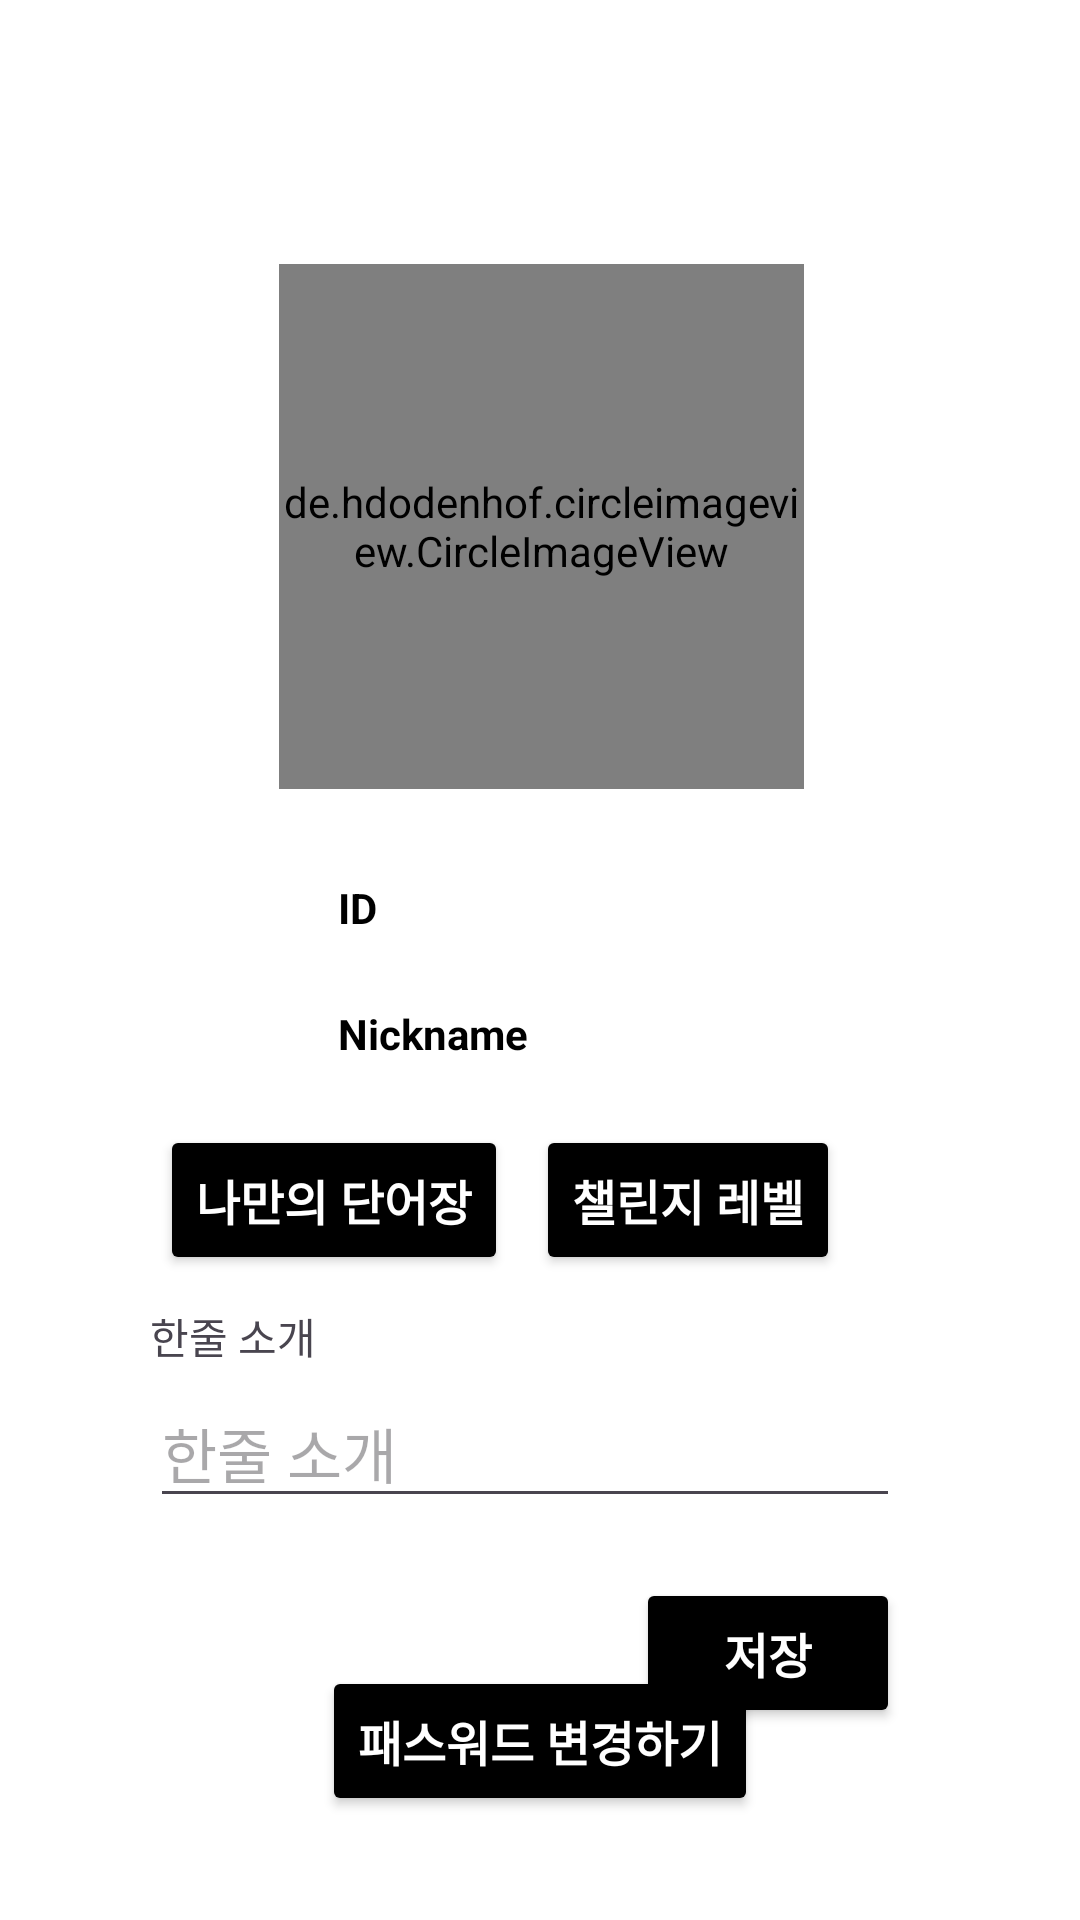

Reconstruct the res/layout file that produces this screen, plus the resources it refers to.
<!-- AndroidManifest.xml: application theme Theme.EnkoQuest -->
<!-- res/layout/activity_my_page.xml -->
<?xml version="1.0" encoding="utf-8"?>
<androidx.constraintlayout.widget.ConstraintLayout xmlns:android="http://schemas.android.com/apk/res/android"
    xmlns:app="http://schemas.android.com/apk/res-auto"
    xmlns:tools="http://schemas.android.com/tools"
    android:id="@+id/main"
    android:layout_width="match_parent"
    android:layout_height="match_parent"
    android:background="#FFFFFF"
    tools:context=".MyPageActivity">

    <Button
        android:id="@+id/btnLevel"
        android:layout_width="wrap_content"
        android:layout_height="50dp"
        android:layout_marginTop="20dp"
        android:layout_marginEnd="80dp"
        android:backgroundTint="#000000"
        android:text="챌린지 레벨"
        android:textColor="#FFFFFF"
        android:textStyle="bold"
        android:textSize="16sp"
        app:layout_constraintEnd_toEndOf="parent"
        app:layout_constraintTop_toBottomOf="@+id/textNick" />
    <Button
        android:id="@+id/buttonNote"
        android:layout_width="wrap_content"
        android:layout_height="50dp"
        android:layout_marginStart="40dp"
        android:backgroundTint="#000000"
        android:text="나만의 단어장"
        android:textColor="#FFFFFF"
        android:textStyle="bold"
        android:textSize="16sp"
        app:layout_constraintEnd_toStartOf="@+id/btnLevel"
        app:layout_constraintHorizontal_bias="0.592"
        app:layout_constraintStart_toStartOf="parent"
        app:layout_constraintTop_toTopOf="@+id/btnLevel" />


    <Button
        android:id="@+id/buttonMoveChangePW"
        android:layout_width="wrap_content"
        android:layout_height="50dp"
        android:backgroundTint="#000000"
        android:text="패스워드 변경하기"
        android:textColor="#FFFFFF"
        android:textSize="16sp"
        android:textStyle="bold"
        app:layout_constraintBottom_toBottomOf="parent"
        app:layout_constraintEnd_toEndOf="parent"
        app:layout_constraintStart_toStartOf="parent"
        app:layout_constraintTop_toBottomOf="@+id/editTextSelfProduce"
        app:layout_constraintVertical_bias="0.586" />

    <de.hdodenhof.circleimageview.CircleImageView
        android:id="@+id/imageViewProfilImg"
        android:layout_width="175dp"
        android:layout_height="175dp"
        android:layout_marginTop="88dp"
        android:scaleType="centerCrop"
        app:civ_border_color="@color/black"
        app:civ_border_overlay="true"
        app:civ_border_width="2dp"
        app:layout_constraintEnd_toEndOf="parent"
        app:layout_constraintHorizontal_bias="0.502"
        app:layout_constraintStart_toStartOf="parent"
        app:layout_constraintTop_toTopOf="parent" />

    <TextView
        android:id="@+id/textId"
        android:layout_width="136dp"
        android:layout_height="22dp"
        android:layout_marginTop="30dp"
        android:text="ID"
        android:textColor="#000000"
        android:textStyle="bold"
        app:layout_constraintEnd_toEndOf="@+id/imageViewProfilImg"
        app:layout_constraintStart_toStartOf="@+id/imageViewProfilImg"
        app:layout_constraintTop_toBottomOf="@+id/imageViewProfilImg" />

    <TextView
        android:id="@+id/textNick"
        android:layout_width="136dp"
        android:layout_height="20dp"
        android:layout_marginTop="20dp"
        android:text="Nickname"
        android:textColor="#000000"
        android:textStyle="bold"
        app:layout_constraintEnd_toEndOf="@+id/textId"
        app:layout_constraintStart_toStartOf="@+id/textId"
        app:layout_constraintTop_toBottomOf="@+id/textId" />


    <EditText
        android:id="@+id/editTextSelfProduce"
        android:layout_width="250dp"
        android:layout_height="wrap_content"
        android:layout_marginTop="4dp"
        android:layout_marginEnd="60dp"
        android:hint="한줄 소개"
        android:text=""
        android:textSize="20sp"
        app:layout_constraintEnd_toEndOf="parent"
        app:layout_constraintTop_toBottomOf="@+id/textView5" />

    <TextView
        android:id="@+id/textView5"
        android:layout_width="wrap_content"
        android:layout_height="wrap_content"
        android:layout_marginTop="10dp"
        android:text="한줄 소개"
        app:layout_constraintStart_toStartOf="@+id/editTextSelfProduce"
        app:layout_constraintTop_toBottomOf="@+id/buttonNote" />

    <Button
        android:id="@+id/buttonSave"
        android:layout_width="wrap_content"
        android:layout_height="50dp"
        android:layout_marginTop="20dp"
        android:backgroundTint="#000000"
        android:text="저장"
        android:textColor="#FFFFFF"
        android:textStyle="bold"
        android:textSize="16sp"
        app:layout_constraintEnd_toEndOf="@+id/editTextSelfProduce"
        app:layout_constraintTop_toBottomOf="@+id/editTextSelfProduce" />

    <ImageButton
        android:id="@+id/imageButtonBack"
        android:layout_width="42dp"
        android:layout_height="42dp"
        android:layout_marginStart="16dp"
        android:layout_marginTop="16dp"
        android:background="@android:color/transparent"
        android:scaleType="centerCrop"
        app:layout_constraintStart_toStartOf="parent"
        app:layout_constraintTop_toTopOf="parent"
        app:srcCompat="@drawable/back" />


</androidx.constraintlayout.widget.ConstraintLayout>
<!-- resources referenced by this layout -->
<resources>
  <color name="black">#FF000000</color>
  <style name="Theme.EnkoQuest" parent="Base.Theme.EnkoQuest" />
  <style name="Base.Theme.EnkoQuest" parent="Theme.Material3.DayNight.NoActionBar">
          
          
      </style>
</resources>
